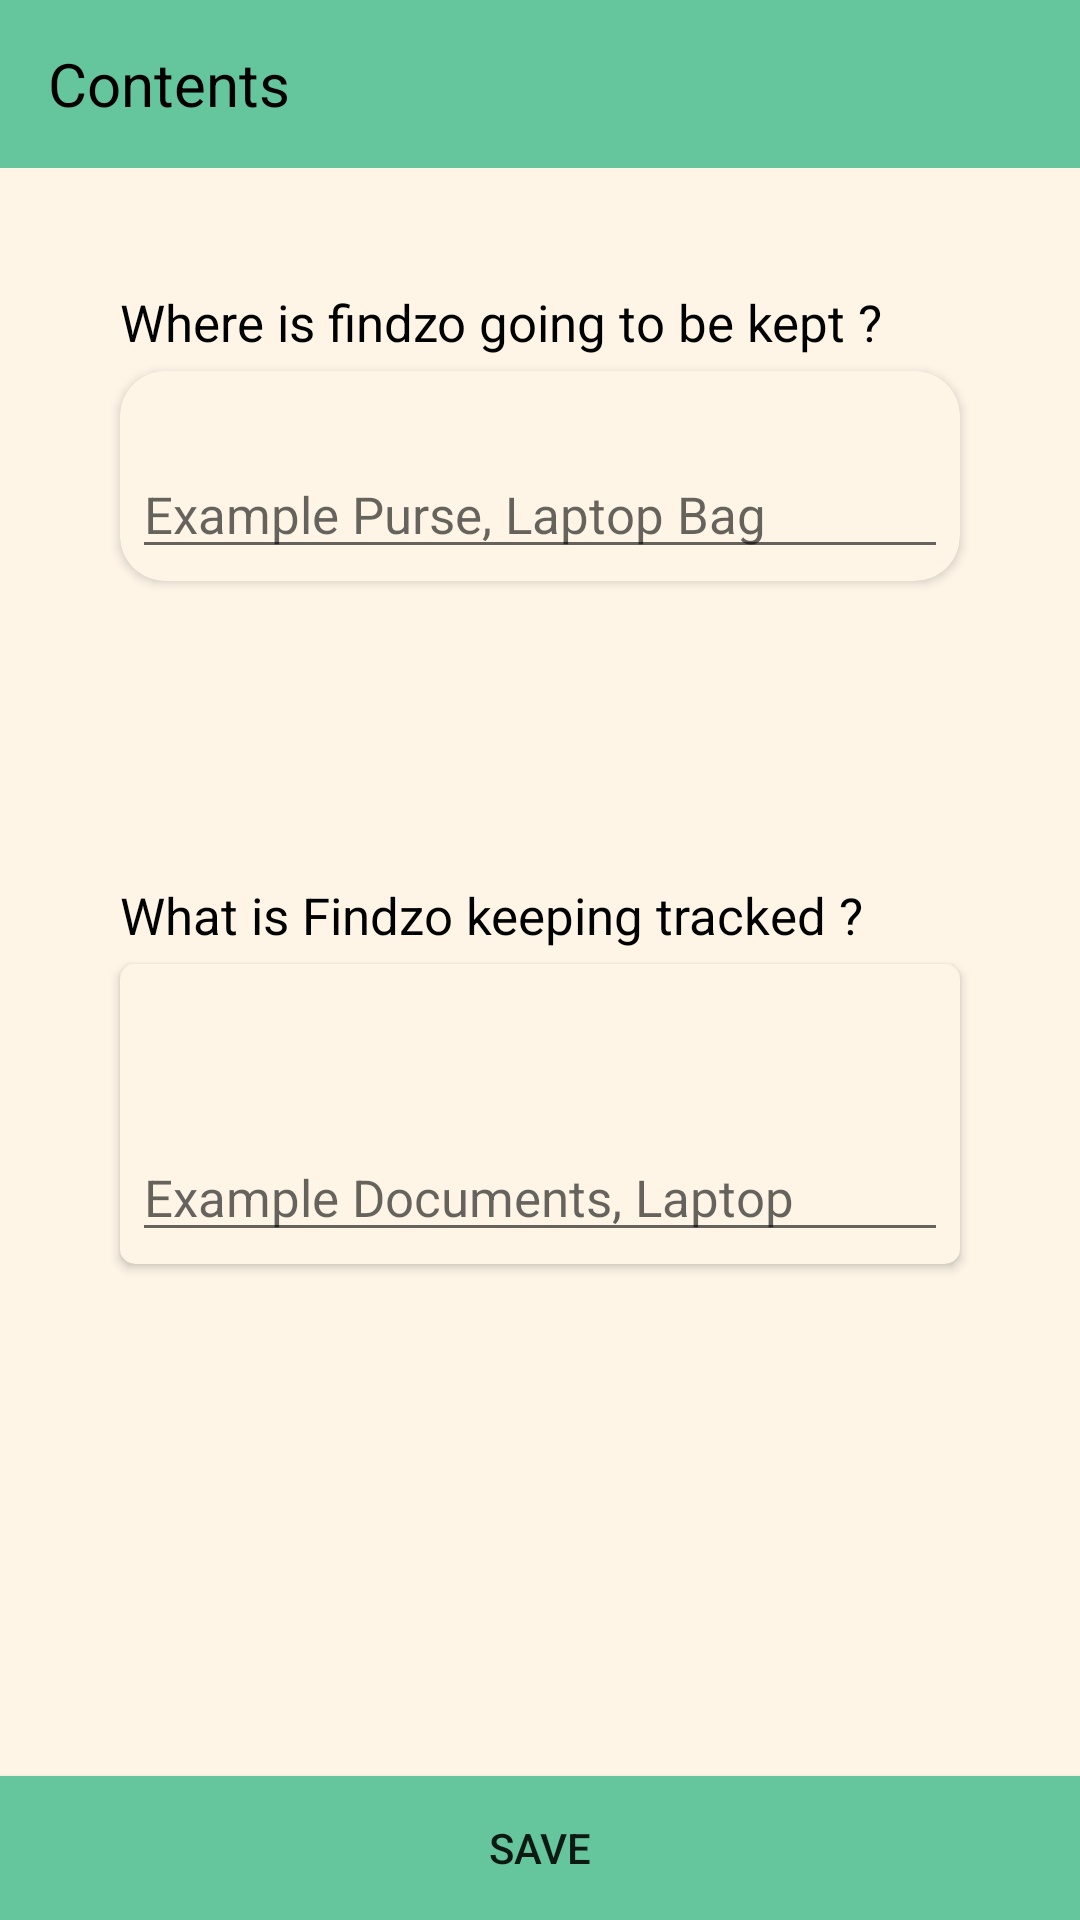

This screen was rendered from an Android layout file. Write that file and the resources it references.
<!-- AndroidManifest.xml: application theme AppTheme -->
<!-- res/layout/activity_content_info.xml -->
<?xml version="1.0" encoding="utf-8"?>
<androidx.drawerlayout.widget.DrawerLayout xmlns:android="http://schemas.android.com/apk/res/android"
    xmlns:app="http://schemas.android.com/apk/res-auto"
    xmlns:tools="http://schemas.android.com/tools"
    android:id="@+id/drawer"
    android:layout_width="match_parent"
    android:layout_height="match_parent"
    android:background="@color/c1"
    android:textAlignment="center"
    tools:openDrawer="end">

    <LinearLayout
        android:id="@+id/toolbarRelative"
        android:layout_width="match_parent"
        android:layout_height="wrap_content"
        android:gravity="top"
        android:orientation="vertical">

    <androidx.appcompat.widget.Toolbar
        android:id="@+id/toolbar"
        android:layout_width="match_parent"
        android:layout_height="wrap_content"
        android:background="@color/c3">

        <TextView
            android:layout_width="match_parent"
            android:layout_height="match_parent"
            android:text="Contents"
            android:textColor="#000000"
            android:textSize="20dp" />
    </androidx.appcompat.widget.Toolbar>

        <TextView
            android:layout_width="match_parent"
            android:layout_height="wrap_content"
            android:text="Where is findzo going to be kept ?"
            android:layout_marginTop="40dp"
            android:layout_marginHorizontal="40dp"
            android:textSize="17sp"
            android:textColor="#000000"
            />
        <androidx.cardview.widget.CardView
            android:layout_width="match_parent"
            android:layout_height="70dp"
            android:layout_gravity="center"
            android:layout_marginHorizontal="40dp"
            android:layout_marginTop="5dp"
            android:foregroundGravity="center"
            app:cardBackgroundColor="@color/c1"
            app:cardCornerRadius="15dp"
            android:outlineAmbientShadowColor="@color/colorPrimary">

            <EditText
                android:id="@+id/status_change"
                android:layout_width="match_parent"
                android:layout_height="match_parent"
                android:layout_margin="4dp"
                android:gravity="bottom"
                android:hint="Example Purse, Laptop Bag"
                android:textColor="#000000"
                android:textSize="17sp" />

        </androidx.cardview.widget.CardView>


        <TextView
            android:layout_width="match_parent"
            android:layout_height="wrap_content"
            android:text="What is Findzo keeping tracked ?"
            android:layout_marginTop="100dp"
            android:layout_marginHorizontal="40dp"
            android:scrollbars="vertical"
            android:scrollbarStyle="insideInset"
            android:textSize="17sp"
            android:textColor="#000000"
            />
        <androidx.cardview.widget.CardView
            android:layout_width="match_parent"
            android:layout_height="100dp"
            android:layout_gravity="center"
            android:layout_marginHorizontal="40dp"
            android:layout_marginTop="5dp"
            android:foregroundGravity="center"
            app:cardBackgroundColor="@color/c1"
            app:cardCornerRadius="5dp">
            <EditText
                android:id="@+id/status_change_valueables"
                android:layout_width="match_parent"
                android:layout_height="match_parent"
                android:layout_margin="4dp"
                android:gravity="bottom"
                android:hint="Example Documents, Laptop"
                android:textColor="#000000"
                android:scrollbars="vertical"
                android:scrollbarStyle="insideInset"
                android:textSize="17sp"
                />

        </androidx.cardview.widget.CardView>


    </LinearLayout>

    <LinearLayout
        android:layout_width="match_parent"
        android:layout_height="match_parent"
        android:gravity="bottom"
        android:orientation="vertical">

        <Button
            android:id="@+id/button"
            android:layout_width="match_parent"
            android:layout_height="wrap_content"
            android:text="save"
            android:background="@color/c3"
            android:onClick="save"/>
    </LinearLayout>
    <com.google.android.material.navigation.NavigationView
        android:id="@+id/navigationView"
        android:layout_width="200dp"
        android:layout_height="match_parent"
        android:layout_gravity="start"
        android:background="@color/c3"
        app:headerLayout="@layout/header"
        app:itemTextAppearance="@style/MenuItems"
        app:itemTextColor="#fff"
        app:menu="@menu/menu_item" />

</androidx.drawerlayout.widget.DrawerLayout>
<!-- res/layout/header.xml (included above) -->
<?xml version="1.0" encoding="utf-8"?>
<LinearLayout xmlns:android="http://schemas.android.com/apk/res/android"
    xmlns:app="http://schemas.android.com/apk/res-auto"
    android:background="@color/c3"
    android:paddingLeft="15dp"
    android:layout_gravity="left"
    android:orientation="vertical"
    android:layout_width="match_parent"
    android:layout_height="200dp">

    <LinearLayout
        android:layout_width="wrap_content"
        android:orientation="vertical"
        android:gravity="center_vertical"
        android:layout_height="match_parent">

        <de.hdodenhof.circleimageview.CircleImageView
            android:id="@+id/profilePic"
            android:layout_width="120dp"
            android:layout_height="120dp"
            android:src="@drawable/image"
            android:elevation="6dp"
            app:civ_border_width="6dp"
            app:civ_border_color="@color/c1"
            />

        <TextView
            android:layout_width="match_parent"
            android:layout_height="wrap_content"
            android:text="Findzo"
            android:textSize="20sp"
            android:gravity="center"
            android:layout_marginTop="10dp"
            android:textColor="#fff"
            android:textStyle="bold"/>
    </LinearLayout>
</LinearLayout>
<!-- resources referenced by this layout -->
<resources>
  <color name="c1">#fef5e7</color>
  <color name="c3">#65c69d</color>
  <color name="colorPrimary">#fef5e7</color>
  <style name="MenuItems" parent="AppTheme">
      <item name="android:textSize">18sp</item>
      <item name="android:fontFamily">sans-serif-light</item>
  </style>
  <style name="AppTheme" parent="Theme.AppCompat.Light.NoActionBar">
      
      <item name="colorPrimary">@color/colorPrimary</item>
      <item name="colorPrimaryDark">@color/colorPrimaryDark</item>
      <item name="colorAccent">@color/colorAccent</item>
  </style>
  <color name="colorPrimaryDark">#fef5e7</color>
  <color name="colorAccent">#65c69d</color>
</resources>
